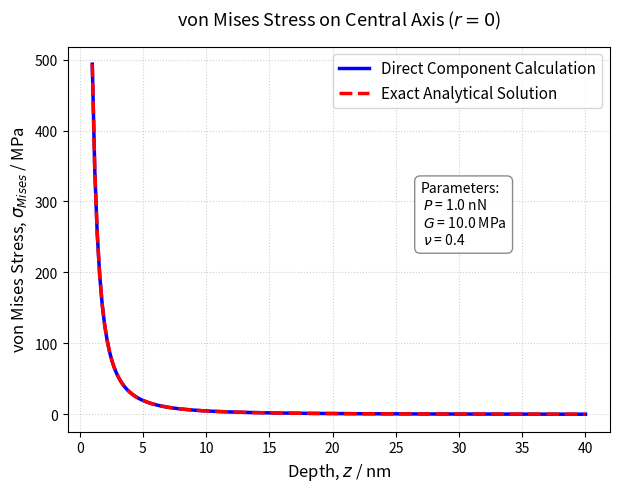

Here is the Python script that generated this plot: (Note: this script raises an exception after producing the figure.)
# ブジネスク解：中心軸上（r=0）におけるフォン・ミーゼス応力の理論式と力技の比較検証

import numpy as np
import matplotlib.pyplot as plt

# 1. 物性値およびパラメータの設定
P = 1.0e-9    # 荷重 [N] (1.0 nN)
G = 10*1.0e6  # せん断弾性率 [Pa] (10 MPa)
nu = 0.4      # ポアソン比 (0.5など自由に変更してテスト可能)

# 2. 中心軸上 (r=0) の深さ方向のグリッドを設定 (単位: nm)
# 特異点 (z=0) を回避するため、深さ 1.0 nm から 40 nm までを設定
z_vec = np.linspace(1.0, 40, 200)
r_val = 0.0  # 中心軸上

# 単位換算 (m単位の配列へ)
Z_SI = z_vec * 1e-9
r_SI = r_val * 1e-9
R_SI = np.sqrt(r_SI**2 + Z_SI**2)  # 中心軸上なので R_SI == Z_SI となります

# ==========================================
# アプローチ1: 4成分からの「力技」による計算
# ==========================================
sigma_z = -(3.0 * P / (2.0 * np.pi)) * (Z_SI**3 / R_SI**5)
tau_zr  = -(3.0 * P / (2.0 * np.pi)) * (r_SI * Z_SI**2 / R_SI**5)  # r=0 なので 0

# 各成分の極限（r->0）における正しい軸上値を直接計算
# 軸上では分母の (1 + z/R) は (1 + 1) = 2 になります
sigma_theta = ((1.0 - 2.0 * nu) * P / (2.0 * np.pi * R_SI**2)) * ((Z_SI / R_SI) - (1.0 / (1.0 + Z_SI / R_SI)))
sigma_r = (P / (2.0 * np.pi * R_SI**2)) * (-(3.0 * r_SI**2 * Z_SI / R_SI**3) + (1.0 - 2.0 * nu) * (1.0 / (1.0 + Z_SI / R_SI)))

# ミーゼス応力の定義式に力技で代入
mises_force_Pa = np.sqrt(
    0.5 * ((sigma_r - sigma_z)**2 + (sigma_z - sigma_theta)**2 + (sigma_theta - sigma_r)**2) + 3.0 * tau_zr**2
)
mises_force_MPa = mises_force_Pa / 1.0e6  # MPaに換算

# ==========================================
# アプローチ2: 中心軸上の厳密解
# 公式: sigma_Mises = (P / (2*pi*z^2)) * (7/2 - nu)
# ==========================================
mises_exact_Pa = (P / (2.0 * np.pi * Z_SI**2)) * (3.5 - nu)
mises_exact_MPa = mises_exact_Pa / 1.0e6  # MPaに換算

# ==========================================
# 数値的同一性の検証（最大絶対誤差の評価）
# ==========================================
max_diff = np.max(np.abs(mises_force_Pa - mises_exact_Pa))
print(f"【検証結果】中心軸上（r=0）における最大絶対誤差: {max_diff:.6e} Pa")

# 3. 可視化（2つの結果をグラフにプロットして比較）
fig, ax = plt.subplots(figsize=(7, 5))

# 2つの曲線を重ねて描画（完全に重なるため、一方は破線に）
ax.plot(z_vec, mises_force_MPa, label='Direct Component Calculation', color='blue', linewidth=2.5)
ax.plot(z_vec, mises_exact_MPa, label='Exact Analytical Solution', color='red', linestyle='--', linewidth=2.5)

# グラフの装飾
ax.set_title('von Mises Stress on Central Axis ($r=0$)', fontsize=13, pad=15)
ax.set_xlabel('Depth, $z$ / nm', fontsize=12)
ax.set_ylabel('von Mises Stress, $\sigma_{Mises}$ / MPa', fontsize=12)
ax.grid(True, linestyle=':', alpha=0.6)
ax.legend(fontsize=11)

# パラメータ表示ボックス
param_text = f"Parameters:\n $P$ = {P*1e9:.1f} nN\n $G$ = {G/1e6:.1f} MPa\n $\\nu$ = {nu:.1f}"
props = dict(boxstyle='round,pad=0.4', facecolor='white', edgecolor='gray', alpha=0.9)
ax.text(0.65, 0.65, param_text, transform=ax.transAxes, fontsize=10, verticalalignment='top', bbox=props)

fig.savefig('./png/Boussinesq_Mises_comp_axis.png', dpi=300)

plt.tight_layout()
plt.show()
